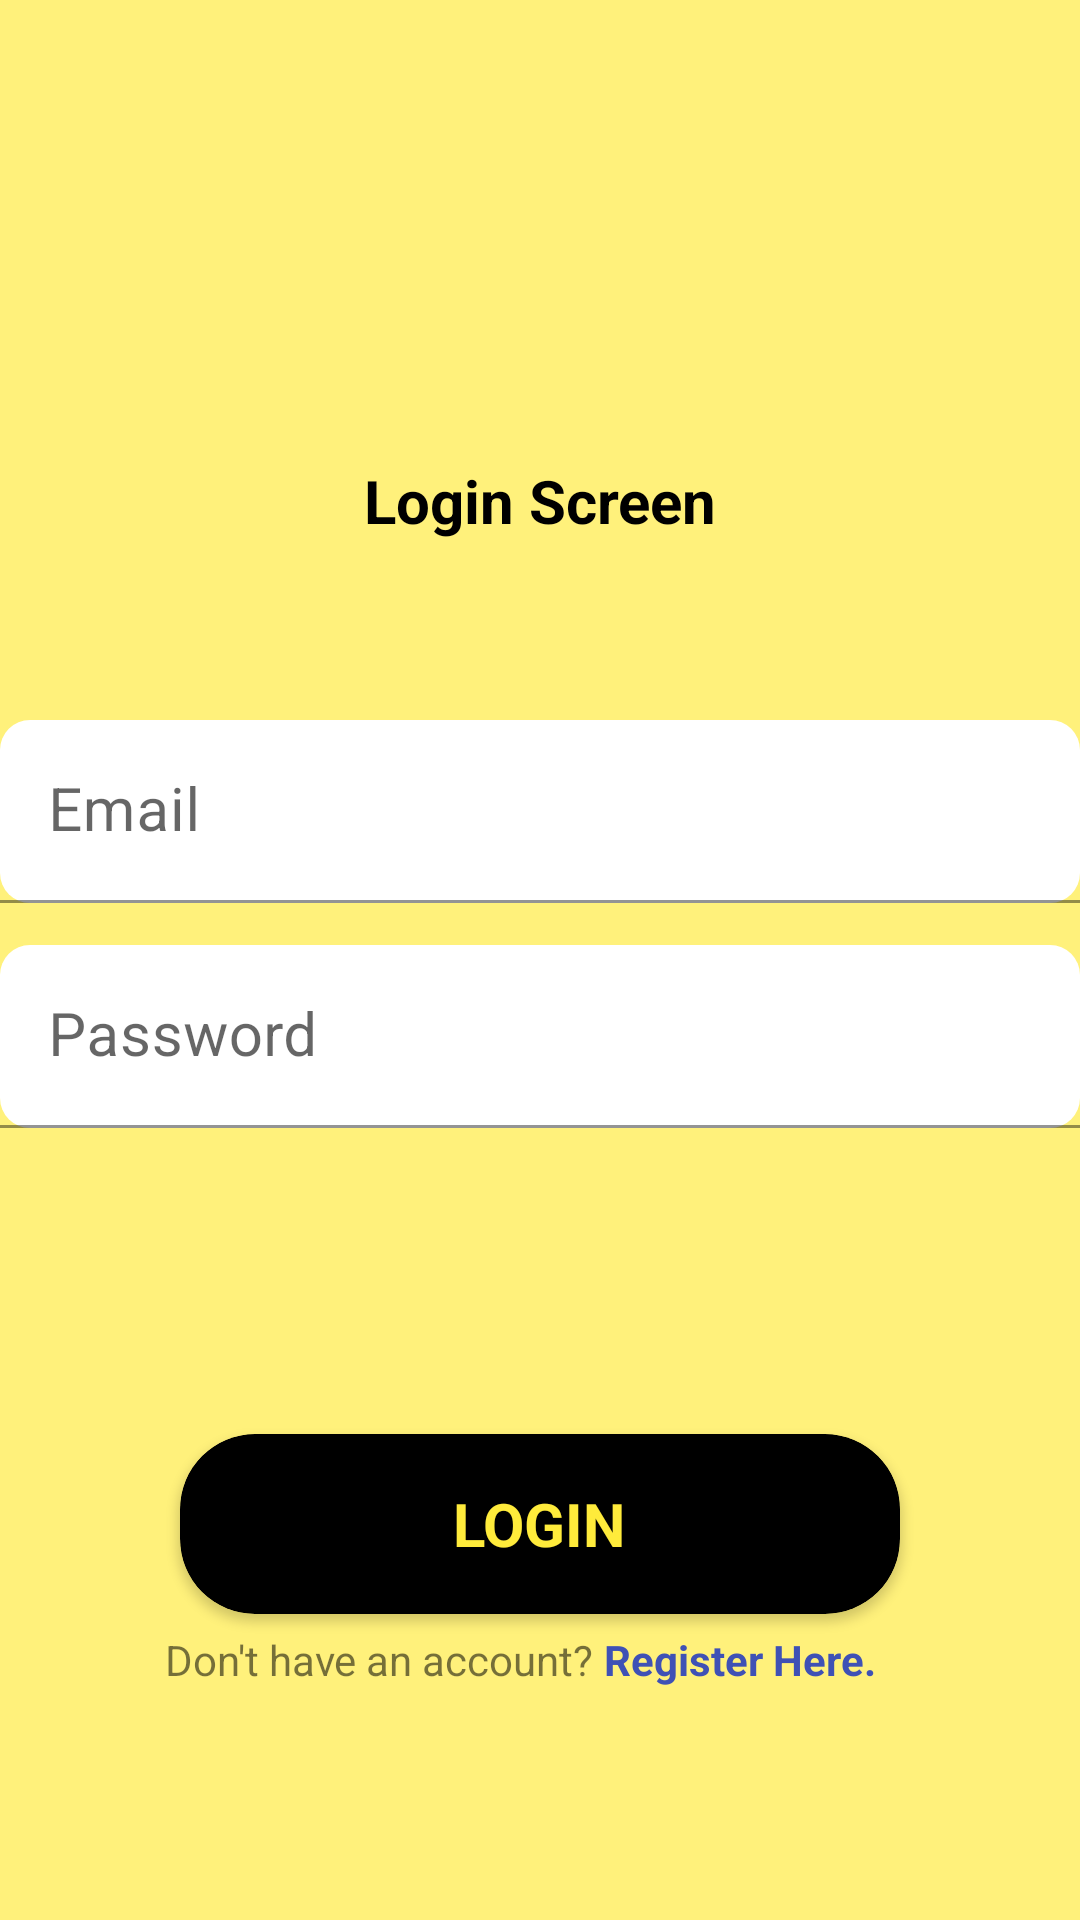

The Android layout XML behind this screen, and the referenced resources:
<!-- AndroidManifest.xml: application theme Theme.TaxiStand -->
<!-- res/layout/activity_login.xml -->
<?xml version="1.0" encoding="utf-8"?>
<androidx.constraintlayout.widget.ConstraintLayout xmlns:android="http://schemas.android.com/apk/res/android"
    xmlns:app="http://schemas.android.com/apk/res-auto"
    xmlns:tools="http://schemas.android.com/tools"
    android:layout_width="match_parent"
    android:layout_height="match_parent"
    android:background="#ABFFEB3B"
    tools:context=".LoginActivity">

    <TextView
        android:id="@+id/login_txt_tv"
        android:layout_width="wrap_content"
        android:layout_height="wrap_content"
        android:text="Login Screen"
        android:textColor="#000000"
        android:textSize="20sp"
        android:textStyle="bold"
        app:layout_constraintBottom_toBottomOf="parent"
        app:layout_constraintEnd_toEndOf="parent"
        app:layout_constraintStart_toStartOf="parent"
        app:layout_constraintTop_toTopOf="parent"
        app:layout_constraintVertical_bias="0.25" />

    <com.google.android.material.textfield.TextInputLayout
        android:id="@+id/email_txt_input_layout"
        android:layout_width="360dp"
        android:layout_height="wrap_content"
        app:boxBackgroundColor="#FFFFFF"
        app:boxCornerRadiusBottomEnd="10dp"
        app:boxCornerRadiusBottomStart="10dp"
        app:boxCornerRadiusTopEnd="10dp"
        app:boxCornerRadiusTopStart="10dp"
        app:boxStrokeColor="#000000"
        app:layout_constraintBottom_toBottomOf="parent"
        app:layout_constraintEnd_toEndOf="parent"
        app:layout_constraintStart_toStartOf="parent"
        app:layout_constraintTop_toBottomOf="@+id/login_txt_tv"
        app:layout_constraintVertical_bias="0.15">

        <com.google.android.material.textfield.TextInputEditText
            android:id="@+id/email_txt_input"
            android:layout_width="match_parent"
            android:layout_height="wrap_content"
            android:hint="Email"
            android:textSize="20sp" />
    </com.google.android.material.textfield.TextInputLayout>

    <com.google.android.material.textfield.TextInputLayout
        android:id="@+id/password_txt_input_layout"
        android:layout_width="360dp"
        android:layout_height="wrap_content"
        app:boxBackgroundColor="#FFFFFF"
        app:boxCornerRadiusBottomEnd="10dp"
        app:boxCornerRadiusBottomStart="10dp"
        app:boxCornerRadiusTopEnd="10dp"
        app:boxCornerRadiusTopStart="10dp"
        app:boxStrokeColor="#000000"
        app:layout_constraintBottom_toBottomOf="parent"
        app:layout_constraintEnd_toEndOf="parent"
        app:layout_constraintStart_toStartOf="parent"
        app:layout_constraintTop_toBottomOf="@+id/email_txt_input_layout"
        app:layout_constraintVertical_bias="0.05">

        <com.google.android.material.textfield.TextInputEditText
            android:id="@+id/password_txt_input"
            android:layout_width="match_parent"
            android:layout_height="wrap_content"
            android:hint="Password"
            android:password="true"
            android:textSize="20sp" />
    </com.google.android.material.textfield.TextInputLayout>

    <androidx.cardview.widget.CardView
        android:id="@+id/login_btn_cv"
        android:layout_width="240dp"
        android:layout_height="60dp"
        app:cardBackgroundColor="#000000"
        app:cardCornerRadius="25dp"
        app:layout_constraintBottom_toBottomOf="parent"
        app:layout_constraintEnd_toEndOf="parent"
        app:layout_constraintStart_toStartOf="parent"
        app:layout_constraintTop_toBottomOf="@+id/password_txt_input_layout">

        <TextView
            android:id="@+id/login_btn_tv"
            android:layout_width="wrap_content"
            android:layout_height="wrap_content"
            android:layout_gravity="center"
            android:text="LOGIN"
            android:textAlignment="center"
            android:textColor="#FFEB3B"
            android:textSize="20sp"
            android:textStyle="bold" />
    </androidx.cardview.widget.CardView>

    <androidx.constraintlayout.widget.ConstraintLayout
        android:layout_width="250dp"
        android:layout_height="wrap_content"
        app:layout_constraintBottom_toBottomOf="parent"
        app:layout_constraintEnd_toEndOf="parent"
        app:layout_constraintStart_toStartOf="parent"
        app:layout_constraintTop_toBottomOf="@+id/login_btn_cv"
        app:layout_constraintVertical_bias="0.06999999">

        <TextView
            android:id="@+id/textView"
            android:layout_width="wrap_content"
            android:layout_height="wrap_content"
            android:gravity="center"
            android:text="Don't have an account?"
            android:textSize="14sp"
            app:layout_constraintBottom_toBottomOf="parent"
            app:layout_constraintEnd_toEndOf="parent"
            app:layout_constraintHorizontal_bias="0.0"
            app:layout_constraintStart_toStartOf="parent"
            app:layout_constraintTop_toTopOf="parent" />

        <TextView
            android:id="@+id/acc_reg_tv"
            android:layout_width="wrap_content"
            android:layout_height="wrap_content"
            android:linksClickable="false"
            android:text="Register Here."
            android:textColor="#3F51B5"
            android:textSize="14sp"
            android:textStyle="bold"
            app:layout_constraintBottom_toBottomOf="parent"
            app:layout_constraintEnd_toEndOf="parent"
            app:layout_constraintHorizontal_bias="0.2"
            app:layout_constraintStart_toEndOf="@+id/textView"
            app:layout_constraintTop_toTopOf="parent" />
    </androidx.constraintlayout.widget.ConstraintLayout>

</androidx.constraintlayout.widget.ConstraintLayout>
<!-- resources referenced by this layout -->
<resources>
  <style name="Theme.TaxiStand" parent="Theme.MaterialComponents.DayNight.DarkActionBar">
          
          <item name="colorPrimary">@color/purple_500</item>
          <item name="colorPrimaryVariant">@color/purple_700</item>
          <item name="colorOnPrimary">@color/white</item>
          
          <item name="colorSecondary">@color/teal_200</item>
          <item name="colorSecondaryVariant">@color/teal_700</item>
          <item name="colorOnSecondary">@color/black</item>
          
          <item name="android:statusBarColor" tools:targetApi="l">?attr/colorPrimaryVariant</item>
          
      </style>
  <!-- not gathered from this repository: default colours our renderer supplied (Android Studio template values) -->
  <color name="purple_500">#FF6200EE</color>
  <color name="purple_700">#FF3700B3</color>
  <color name="teal_200">#FF03DAC5</color>
  <color name="teal_700">#FF018786</color>
  <color name="black">#FF000000</color>
  <color name="white">#FFFFFFFF</color>
</resources>
